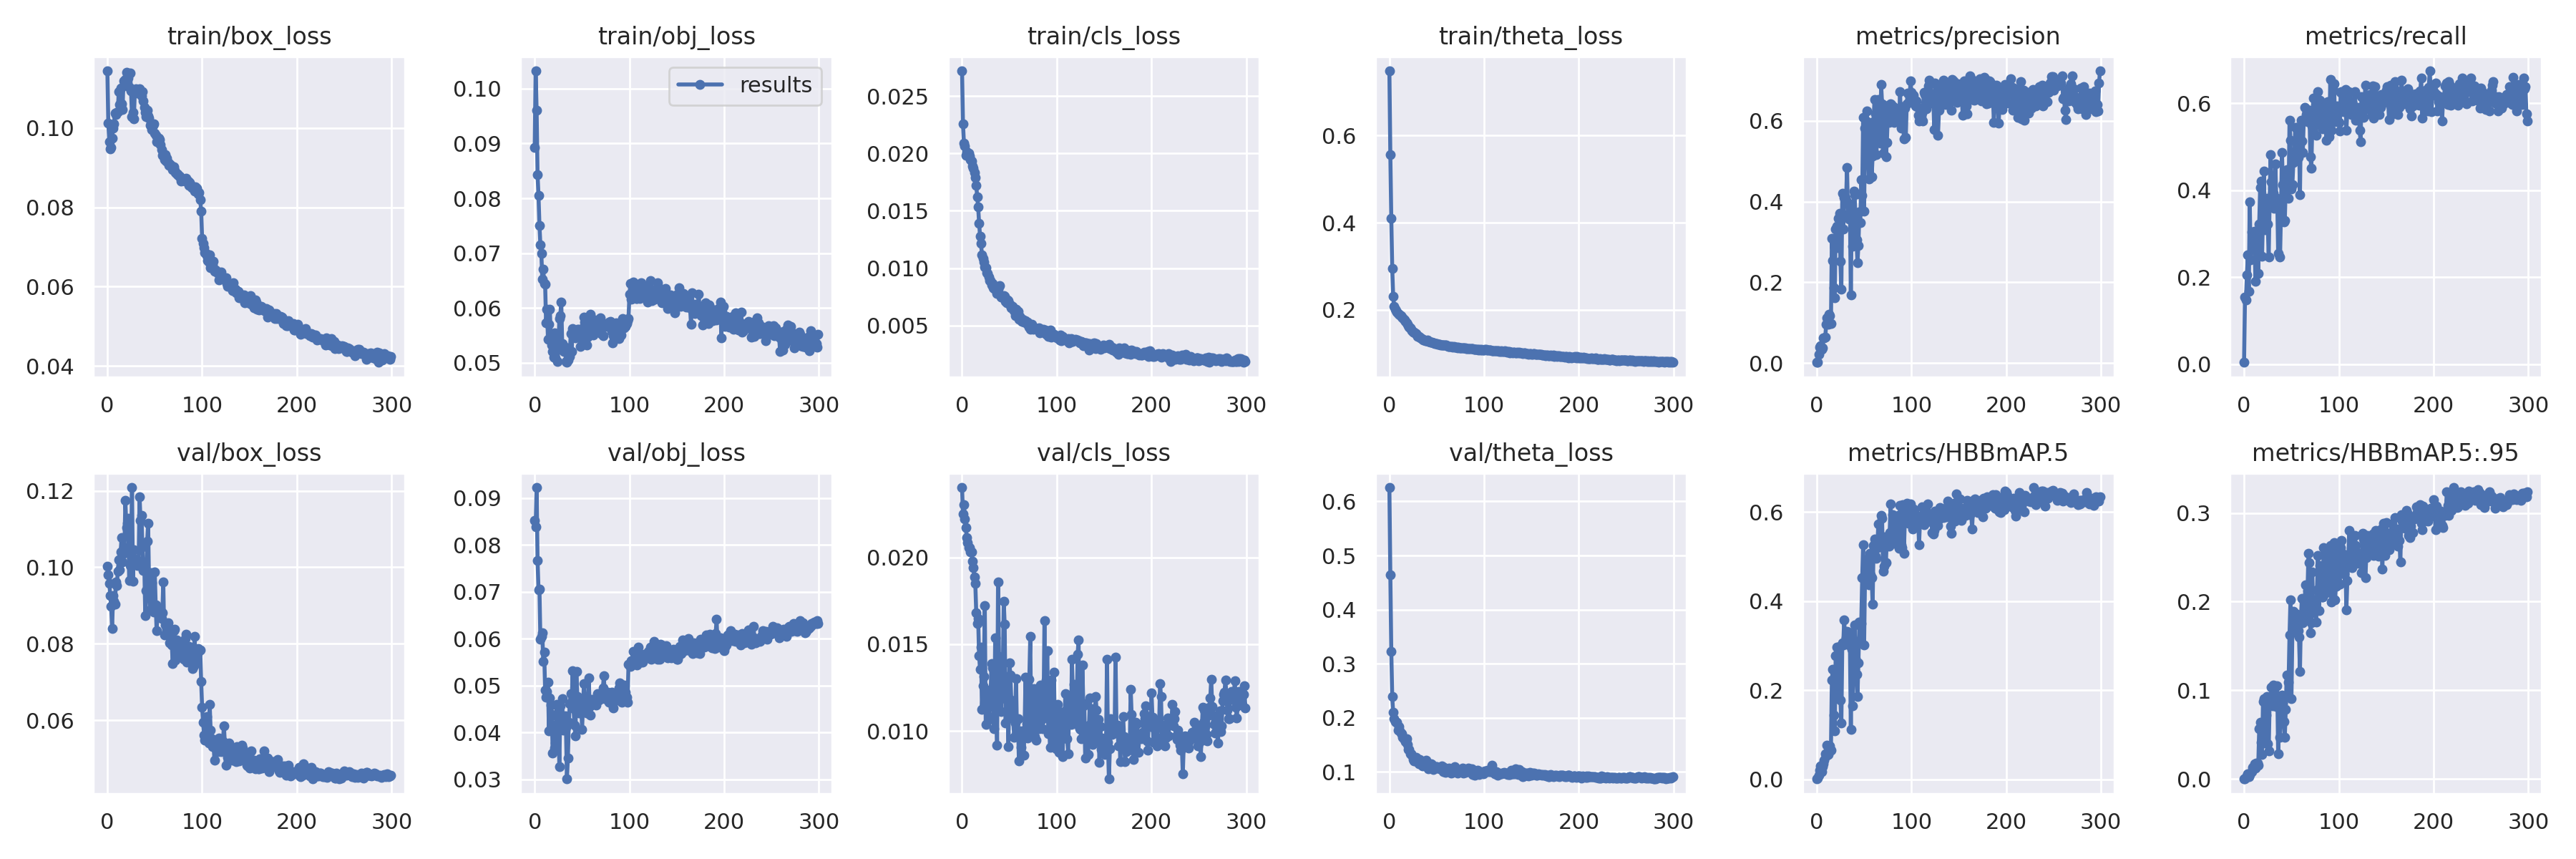

The file beside this chart, header and first rows:
epoch, train/box_loss, train/obj_loss, train/cls_loss, train/theta_loss, metrics/precision, metrics/recall, metrics/HBBmAP.5, metrics/HBBmAP.5:.95, val/box_loss, val/obj_loss, val/cls_loss, val/theta_loss, x/lr0, x/lr1, x/lr2
0, 0.1144, 0.08923, 0.02718, 0.748, 0.001788, 0.004184, 0.0004972, 8.8885e-05, 0.1003, 0.08527, 0.02404, 0.6258, 0.00022, 0.00022, 0.09802
1, 0.1012, 0.1032, 0.02254, 0.5564, 0.003028, 0.1537, 0.001898, 0.0003646, 0.098, 0.08383, 0.02251, 0.4646, 0.00045, 0.00045, 0.09595
2, 0.0966, 0.09609, 0.02087, 0.4093, 0.0218, 0.1475, 0.008301, 0.001607, 0.09587, 0.09222, 0.02306, 0.3229, 0.0006799, 0.0006799, 0.09388
3, 0.09475, 0.08432, 0.02061, 0.2954, 0.03974, 0.2051, 0.02025, 0.003365, 0.09266, 0.0767, 0.02224, 0.2385, 0.0009098, 0.0009098, 0.09181
4, 0.09506, 0.08048, 0.0198, 0.2307, 0.04377, 0.2522, 0.03056, 0.005598, 0.08984, 0.07046, 0.02174, 0.2095, 0.00114, 0.00114, 0.08974
5, 0.09753, 0.07509, 0.02014, 0.2086, 0.03372, 0.1681, 0.01685, 0.002935, 0.08399, 0.07058, 0.02114, 0.1987, 0.001369, 0.001369, 0.08767
6, 0.09993, 0.0715, 0.0199, 0.201, 0.03687, 0.3734, 0.02854, 0.005453, 0.0926, 0.05982, 0.02087, 0.1934, 0.001599, 0.001599, 0.0856
7, 0.1011, 0.06995, 0.02002, 0.1975, 0.06303, 0.2399, 0.03487, 0.006769, 0.09111, 0.06055, 0.02059, 0.1919, 0.001828, 0.001828, 0.08353
8, 0.1037, 0.06525, 0.01978, 0.1952, 0.06217, 0.3037, 0.04213, 0.008476, 0.09037, 0.06122, 0.02059, 0.1912, 0.002057, 0.002057, 0.08146
9, 0.1034, 0.06709, 0.01947, 0.1922, 0.06474, 0.2975, 0.05716, 0.01312, 0.09623, 0.05509, 0.02033, 0.1771, 0.002286, 0.002286, 0.07939
10, 0.1039, 0.06443, 0.01931, 0.1904, 0.09599, 0.2651, 0.05307, 0.01127, 0.09528, 0.05717, 0.02033, 0.1833, 0.002514, 0.002514, 0.07731
11, 0.1041, 0.06437, 0.01892, 0.1887, 0.1129, 0.3063, 0.07612, 0.01734, 0.09888, 0.04897, 0.01977, 0.176, 0.002743, 0.002743, 0.07524
12, 0.1091, 0.05724, 0.0187, 0.186, 0.09601, 0.1906, 0.05487, 0.01226, 0.102, 0.04747, 0.0194, 0.1714, 0.002971, 0.002971, 0.07317
13, 0.1058, 0.05972, 0.01832, 0.184, 0.1211, 0.2947, 0.07392, 0.01798, 0.09925, 0.04873, 0.01888, 0.1705, 0.003198, 0.003198, 0.0711
14, 0.1101, 0.05428, 0.0179, 0.1813, 0.1179, 0.2984, 0.07461, 0.01774, 0.104, 0.05077, 0.01849, 0.1636, 0.003425, 0.003425, 0.06903
15, 0.1062, 0.05699, 0.01721, 0.1787, 0.09706, 0.2085, 0.06568, 0.01567, 0.1078, 0.04033, 0.01681, 0.1611, 0.003652, 0.003652, 0.06695
16, 0.1047, 0.05975, 0.01621, 0.1767, 0.3097, 0.3225, 0.2235, 0.05665, 0.1014, 0.04742, 0.01619, 0.1612, 0.003878, 0.003878, 0.06488
17, 0.1119, 0.05424, 0.01534, 0.1736, 0.2535, 0.4065, 0.2475, 0.06385, 0.1036, 0.04587, 0.01648, 0.1559, 0.004104, 0.004104, 0.0628
18, 0.1119, 0.05326, 0.01393, 0.1705, 0.1869, 0.4201, 0.1434, 0.04151, 0.1052, 0.04385, 0.01434, 0.1603, 0.004329, 0.004329, 0.06073
19, 0.1123, 0.05204, 0.0128, 0.1671, 0.1622, 0.2483, 0.1085, 0.02741, 0.1175, 0.03561, 0.01355, 0.1504, 0.004554, 0.004554, 0.05865
20, 0.1141, 0.051, 0.01214, 0.164, 0.3327, 0.3439, 0.2775, 0.08768, 0.1103, 0.04157, 0.01485, 0.1409, 0.004778, 0.004778, 0.05658
21, 0.1105, 0.05542, 0.01118, 0.1609, 0.3383, 0.4445, 0.2959, 0.09058, 0.1115, 0.03673, 0.01123, 0.1412, 0.005001, 0.005001, 0.0545
22, 0.1127, 0.0509, 0.01088, 0.1585, 0.2863, 0.3096, 0.1893, 0.041, 0.1128, 0.0377, 0.01262, 0.1327, 0.005224, 0.005224, 0.05242
23, 0.1102, 0.05399, 0.01054, 0.1553, 0.3576, 0.3554, 0.2529, 0.07181, 0.09651, 0.04601, 0.01314, 0.1336, 0.005446, 0.005446, 0.05035
24, 0.1138, 0.05031, 0.01008, 0.1517, 0.3702, 0.3818, 0.2976, 0.09313, 0.1004, 0.04335, 0.01725, 0.1307, 0.005668, 0.005668, 0.04827
25, 0.1093, 0.05247, 0.01001, 0.1497, 0.2527, 0.3222, 0.1785, 0.0397, 0.1046, 0.04332, 0.01039, 0.1226, 0.005889, 0.005889, 0.04619
26, 0.1029, 0.05813, 0.009581, 0.1491, 0.183, 0.2469, 0.1257, 0.03184, 0.1209, 0.03269, 0.01138, 0.1201, 0.006109, 0.006109, 0.04411
27, 0.1039, 0.05858, 0.009552, 0.1469, 0.421, 0.3732, 0.3059, 0.08745, 0.09644, 0.04567, 0.01132, 0.123, 0.006328, 0.006328, 0.04203
28, 0.1024, 0.06114, 0.009221, 0.1457, 0.3324, 0.4816, 0.3022, 0.09197, 0.1046, 0.04157, 0.01081, 0.1268, 0.006546, 0.006546, 0.03995
29, 0.1096, 0.05358, 0.008911, 0.142, 0.4093, 0.4192, 0.3583, 0.1035, 0.1017, 0.04714, 0.01235, 0.1183, 0.006764, 0.006764, 0.03786
30, 0.1099, 0.05239, 0.008945, 0.1399, 0.4099, 0.3748, 0.3102, 0.08239, 0.1021, 0.04055, 0.0116, 0.1227, 0.006981, 0.006981, 0.03578
31, 0.1093, 0.0521, 0.008545, 0.1396, 0.4036, 0.3932, 0.317, 0.106, 0.1017, 0.04192, 0.0139, 0.114, 0.007196, 0.007196, 0.0337
32, 0.1089, 0.05281, 0.008658, 0.1371, 0.4845, 0.3587, 0.3321, 0.1045, 0.1005, 0.04347, 0.01366, 0.1226, 0.007411, 0.007411, 0.03161
33, 0.109, 0.05031, 0.008291, 0.1356, 0.3697, 0.4608, 0.3306, 0.08679, 0.1015, 0.04105, 0.01067, 0.118, 0.007625, 0.007625, 0.02952
34, 0.1099, 0.05009, 0.008229, 0.135, 0.3559, 0.3815, 0.3019, 0.08186, 0.1185, 0.03007, 0.01012, 0.1185, 0.007838, 0.007838, 0.02744
35, 0.1093, 0.05055, 0.008244, 0.1327, 0.3936, 0.3819, 0.3139, 0.1052, 0.1122, 0.03451, 0.01539, 0.1111, 0.00805, 0.00805, 0.02535
36, 0.108, 0.05153, 0.00813, 0.1311, 0.1687, 0.255, 0.1118, 0.0285, 0.1136, 0.0421, 0.01178, 0.1113, 0.008261, 0.008261, 0.02326
37, 0.1092, 0.05115, 0.007772, 0.1305, 0.379, 0.3671, 0.2926, 0.08362, 0.1053, 0.04608, 0.009192, 0.1135, 0.008471, 0.008471, 0.02117
38, 0.1068, 0.05536, 0.008199, 0.13, 0.2893, 0.2466, 0.1651, 0.04724, 0.09908, 0.04832, 0.0186, 0.1119, 0.00868, 0.00868, 0.01908
39, 0.1052, 0.05214, 0.008398, 0.1294, 0.4255, 0.3543, 0.303, 0.09183, 0.1003, 0.04589, 0.0143, 0.1218, 0.008888, 0.008888, 0.01699
40, 0.1039, 0.0563, 0.008464, 0.1302, 0.4174, 0.4872, 0.3462, 0.09494, 0.08741, 0.0531, 0.01328, 0.1159, 0.009094, 0.009094, 0.01489
41, 0.1029, 0.05572, 0.007454, 0.1284, 0.3524, 0.4132, 0.2708, 0.08596, 0.09388, 0.04506, 0.01113, 0.1058, 0.0093, 0.0093, 0.0128
42, 0.1045, 0.05561, 0.007457, 0.1269, 0.3047, 0.3267, 0.2359, 0.06517, 0.1068, 0.0415, 0.01247, 0.1129, 0.009504, 0.009504, 0.0107
43, 0.1031, 0.05453, 0.00755, 0.1254, 0.248, 0.3296, 0.1859, 0.04721, 0.1115, 0.03919, 0.01303, 0.108, 0.009601, 0.009601, 0.009601
44, 0.1026, 0.05523, 0.007638, 0.1263, 0.2908, 0.4118, 0.2616, 0.07818, 0.0955, 0.05296, 0.01747, 0.1152, 0.009601, 0.009601, 0.009601
45, 0.1007, 0.05615, 0.007563, 0.1255, 0.3744, 0.4479, 0.3528, 0.1172, 0.08894, 0.04763, 0.01614, 0.1132, 0.009583, 0.009583, 0.009583
46, 0.1011, 0.0552, 0.007116, 0.1248, 0.3476, 0.4312, 0.313, 0.09446, 0.09855, 0.04523, 0.01047, 0.1038, 0.009564, 0.009564, 0.009564
47, 0.09962, 0.05619, 0.007001, 0.125, 0.4533, 0.382, 0.3494, 0.109, 0.09593, 0.04414, 0.01235, 0.1091, 0.009545, 0.009545, 0.009545
48, 0.1006, 0.05305, 0.00721, 0.1235, 0.415, 0.5607, 0.4521, 0.1625, 0.09015, 0.0441, 0.01174, 0.1084, 0.009525, 0.009525, 0.009525
49, 0.101, 0.05453, 0.007183, 0.1223, 0.6084, 0.5151, 0.5263, 0.2019, 0.08831, 0.04656, 0.009096, 0.1099, 0.009505, 0.009505, 0.009505
50, 0.09873, 0.05451, 0.006887, 0.1224, 0.3756, 0.4028, 0.3019, 0.09037, 0.09884, 0.04067, 0.01392, 0.1088, 0.009485, 0.009485, 0.009485
51, 0.09811, 0.05641, 0.006795, 0.1214, 0.582, 0.412, 0.4567, 0.1666, 0.09015, 0.04599, 0.01323, 0.1061, 0.009464, 0.009464, 0.009464
52, 0.09663, 0.05837, 0.006518, 0.1212, 0.599, 0.463, 0.4926, 0.1888, 0.08336, 0.05039, 0.01176, 0.1062, 0.009443, 0.009443, 0.009443
53, 0.09668, 0.0574, 0.006674, 0.1209, 0.624, 0.4679, 0.4938, 0.1872, 0.08913, 0.045, 0.0108, 0.1051, 0.009421, 0.009421, 0.009421
54, 0.09742, 0.05613, 0.006463, 0.1202, 0.5344, 0.5443, 0.4867, 0.1777, 0.08812, 0.0457, 0.01069, 0.1077, 0.0094, 0.0094, 0.0094
55, 0.09713, 0.05326, 0.006271, 0.1194, 0.4567, 0.5101, 0.4366, 0.1715, 0.0887, 0.04422, 0.009633, 0.11, 0.009377, 0.009377, 0.009377
56, 0.09575, 0.05464, 0.005892, 0.1189, 0.5911, 0.5437, 0.5081, 0.1857, 0.08709, 0.04473, 0.01047, 0.1054, 0.009355, 0.009355, 0.009355
57, 0.09459, 0.05609, 0.006402, 0.1197, 0.5532, 0.4752, 0.4592, 0.1671, 0.0866, 0.05162, 0.013, 0.09991, 0.009332, 0.009332, 0.009332
58, 0.09309, 0.05569, 0.005986, 0.1194, 0.461, 0.523, 0.4532, 0.16, 0.08807, 0.04553, 0.009738, 0.1074, 0.009308, 0.009308, 0.009308
59, 0.09327, 0.05886, 0.006259, 0.1193, 0.5125, 0.3902, 0.3933, 0.1217, 0.09612, 0.04369, 0.0107, 0.09877, 0.009285, 0.009285, 0.009285
... 240 more rows
